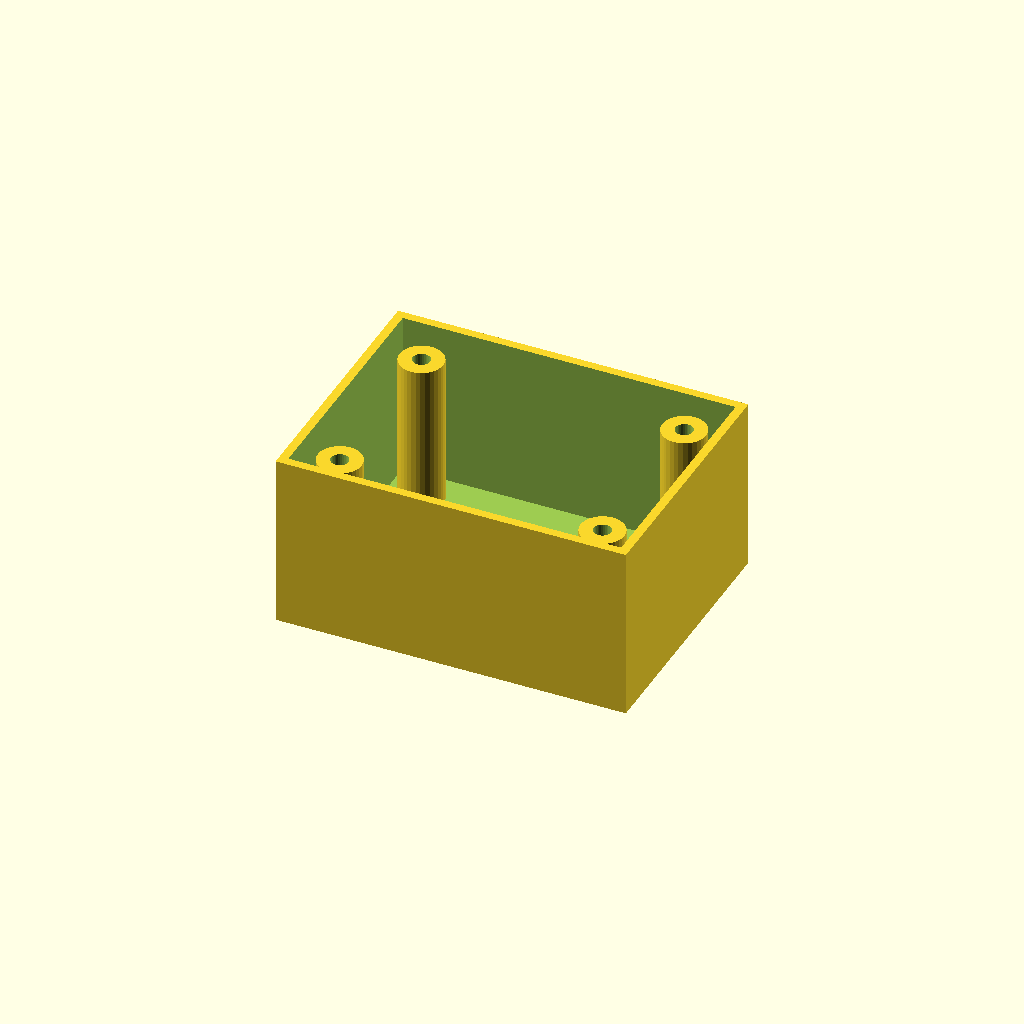
Cell 1: rendered with the file's own defaults.
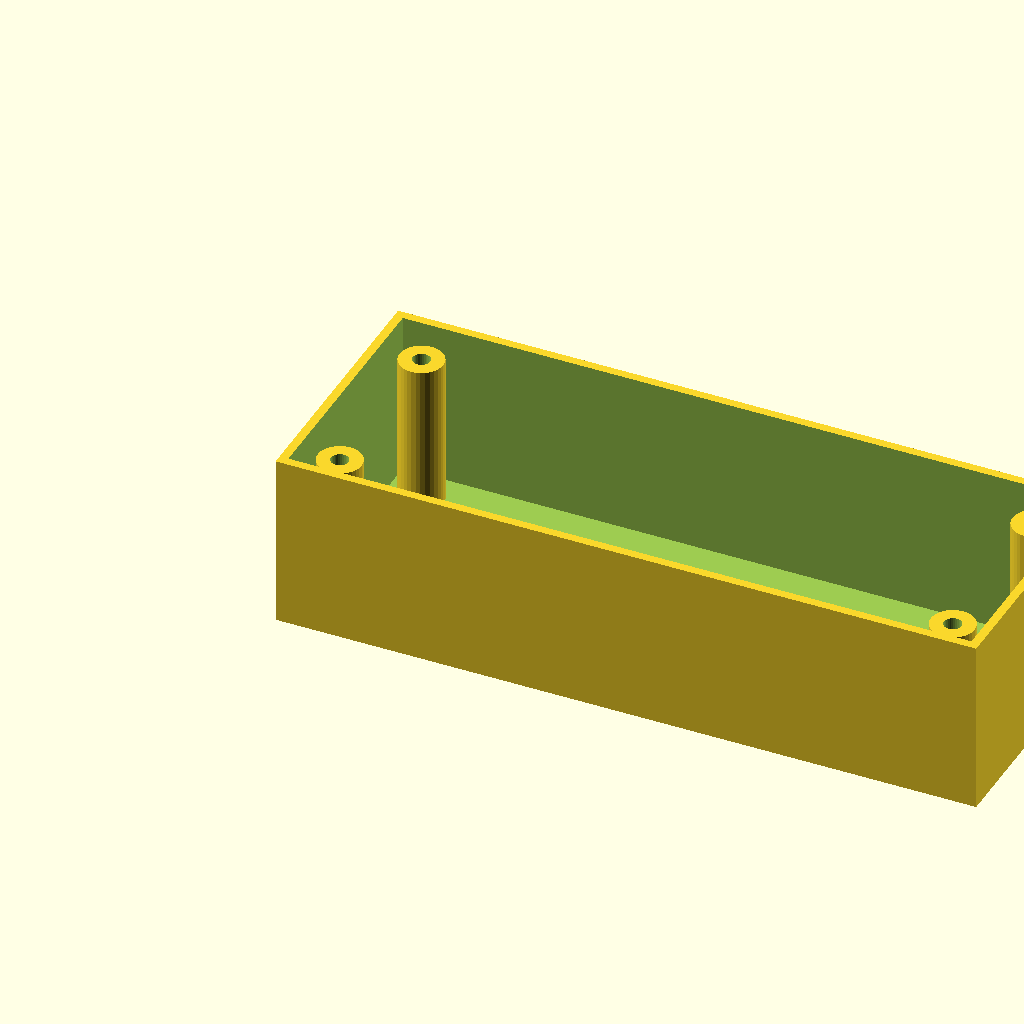
Cell 2: box_l = 160 (everything else at default).
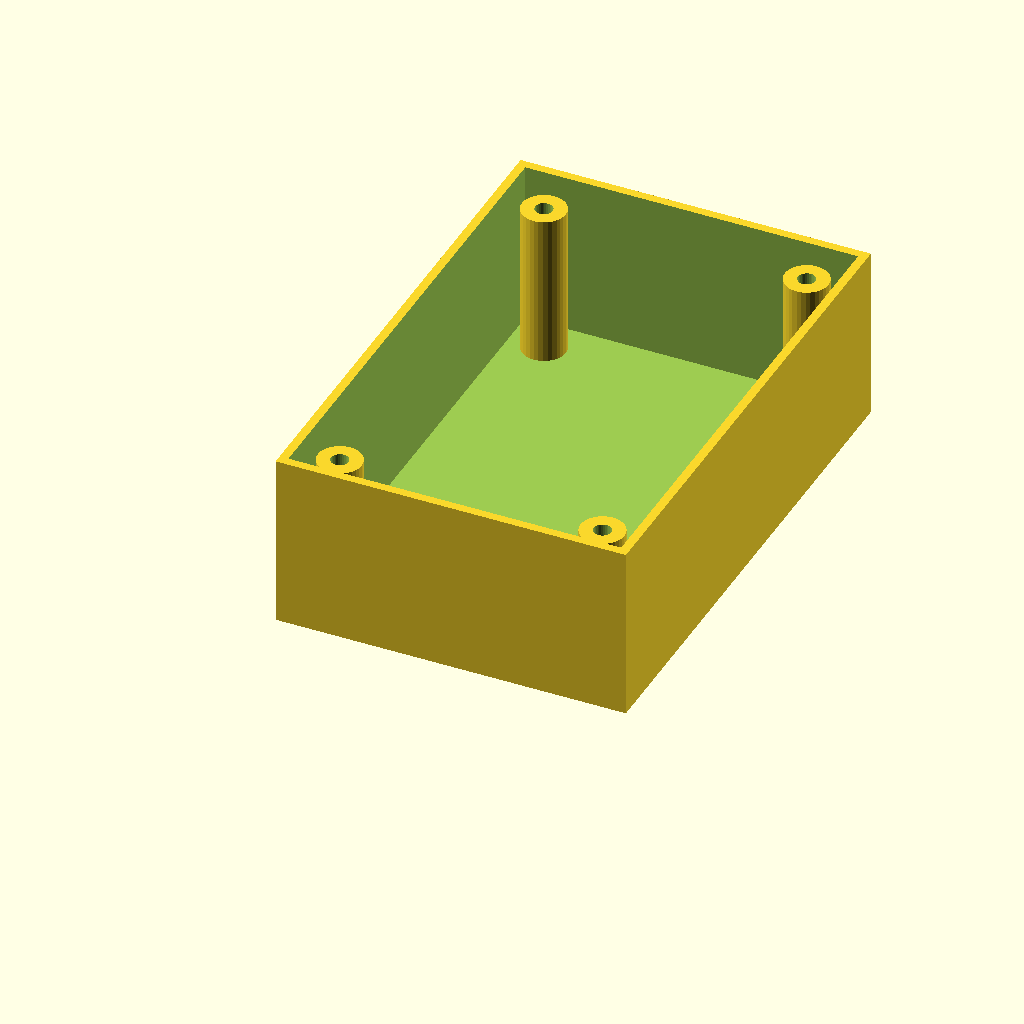
Cell 3 — box_w set to 120, the other parameters unchanged.
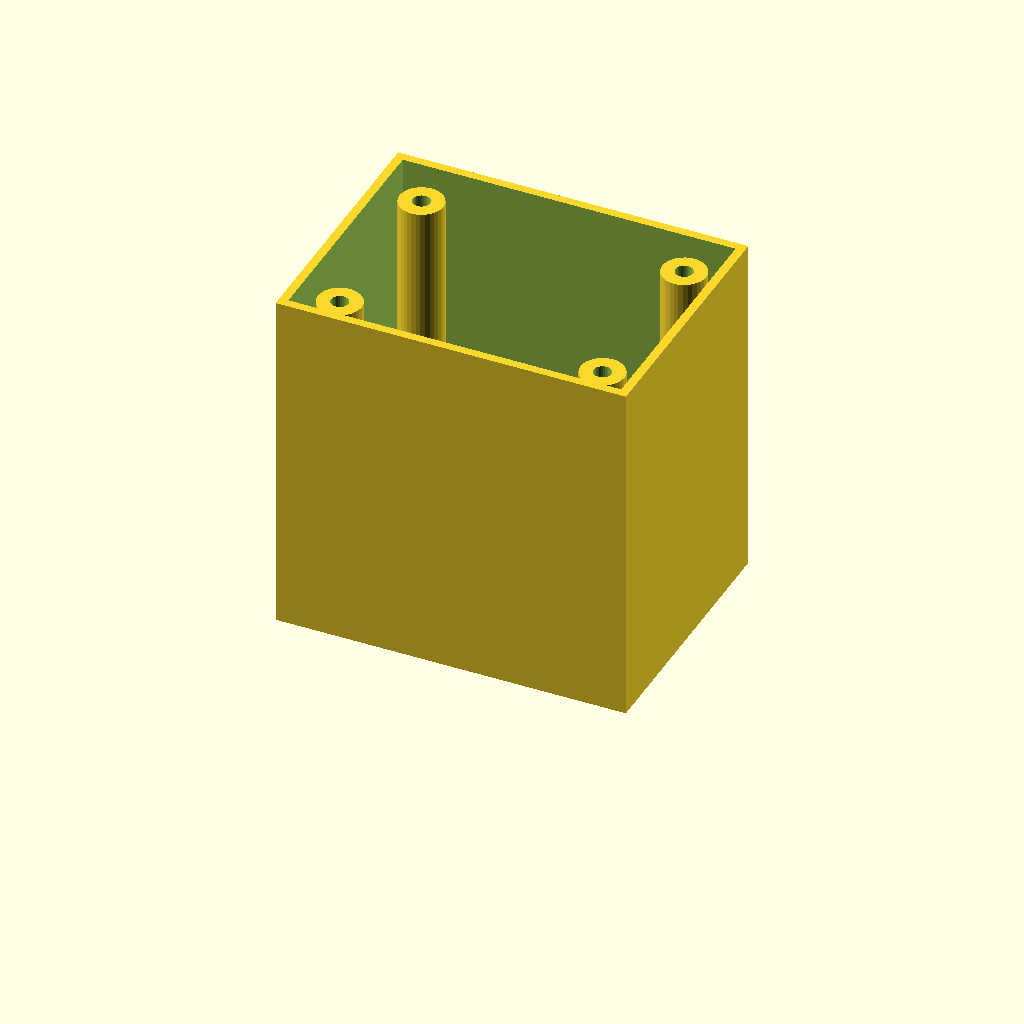
Cell 4 — box_h set to 80, the other parameters unchanged.
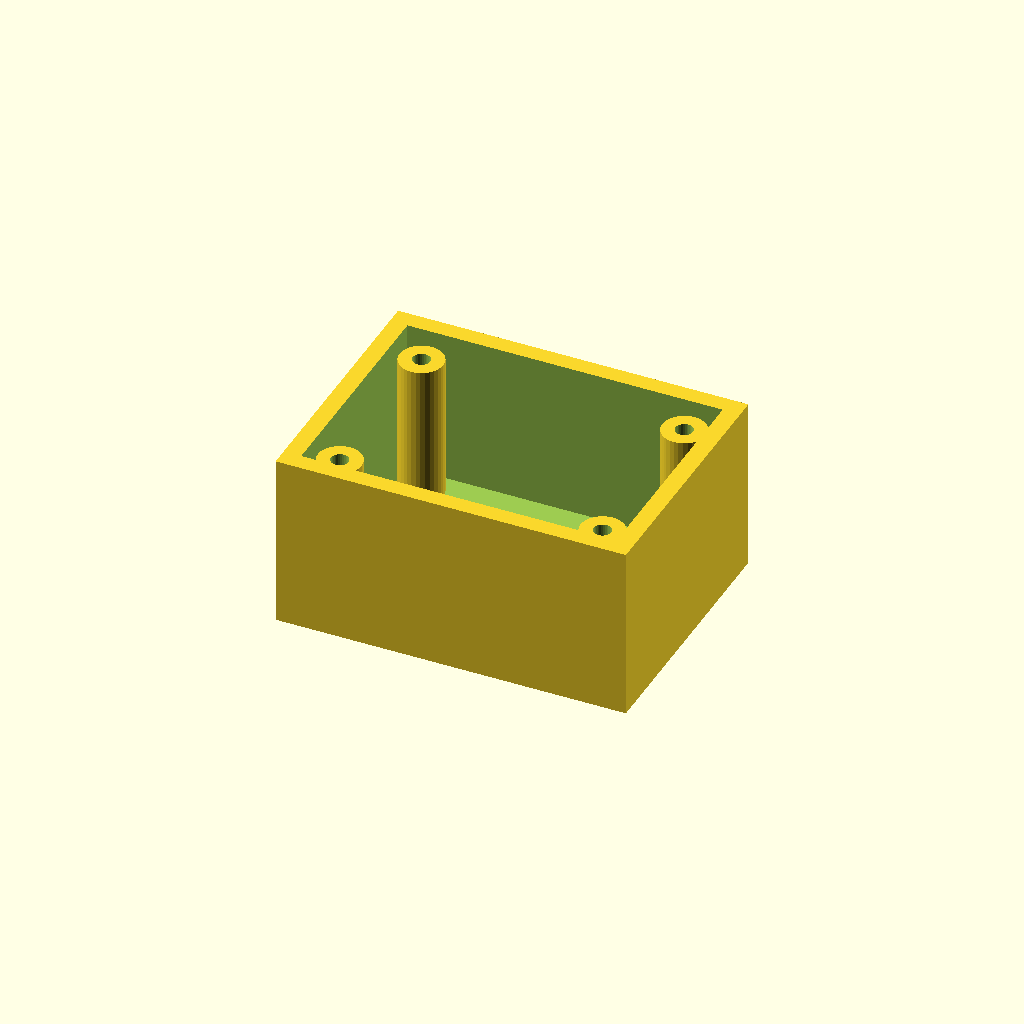
Cell 5 — wall_t set to 4, the other parameters unchanged.
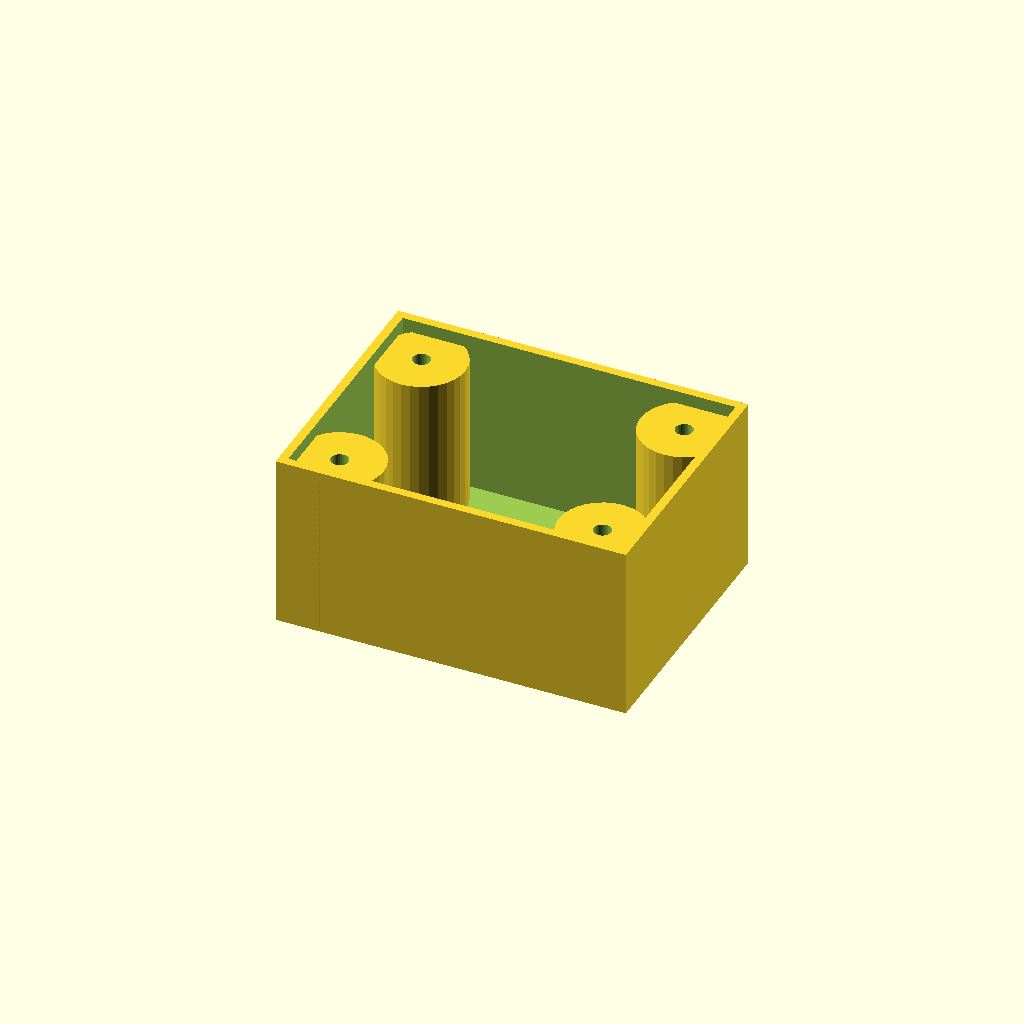
Cell 6: the same model with boss_r = 10.
All cells are drawn from one camera (rotation 55°, 0°, 25°, orthographic, colour scheme Cornfield), so only the parameter changes between them.
OpenSCAD source file optional_data/data/solid3/enclosurebox/part_0148.scad:
$fn = 32;

// ----------------------------------------------------------------------
// Enclosure box: bosses enclosure
// ----------------------------------------------------------------------

// --- parameters (mm) ---
box_l = 80;               // outer length, X
box_w = 60;               // outer width, Y
box_h = 40;               // outer height
wall_t = 2;               // wall thickness
boss_r = 5;               // corner boss radius
hole_r = 2;               // boss screw hole radius
boss_in = 10;             // boss inset from the corners

inner_h = box_h - wall_t;  // cavity depth
boss_h = inner_h - 2;  // corner boss height

difference() {
  union() {
    difference() {
      cube([box_l, box_w, box_h]);
      translate([wall_t, wall_t, wall_t])
        cube([box_l - 2 * wall_t, box_w - 2 * wall_t, box_h]);
    }
    for (sx = [0, 1], sy = [0, 1])
      translate([sx ? box_l - boss_in : boss_in,
                 sy ? box_w - boss_in : boss_in, wall_t - 1])
        difference() {
          cylinder(r = boss_r, h = boss_h);
          translate([0, 0, boss_h - 4])
            cylinder(r = hole_r, h = 5);
        }
  }
}
Parameter table extracted from the source (name, type, default, range or options):
box_l: number, default 80
box_w: number, default 60
box_h: number, default 40
wall_t: number, default 2
boss_r: number, default 5
hole_r: number, default 2
boss_in: number, default 10
